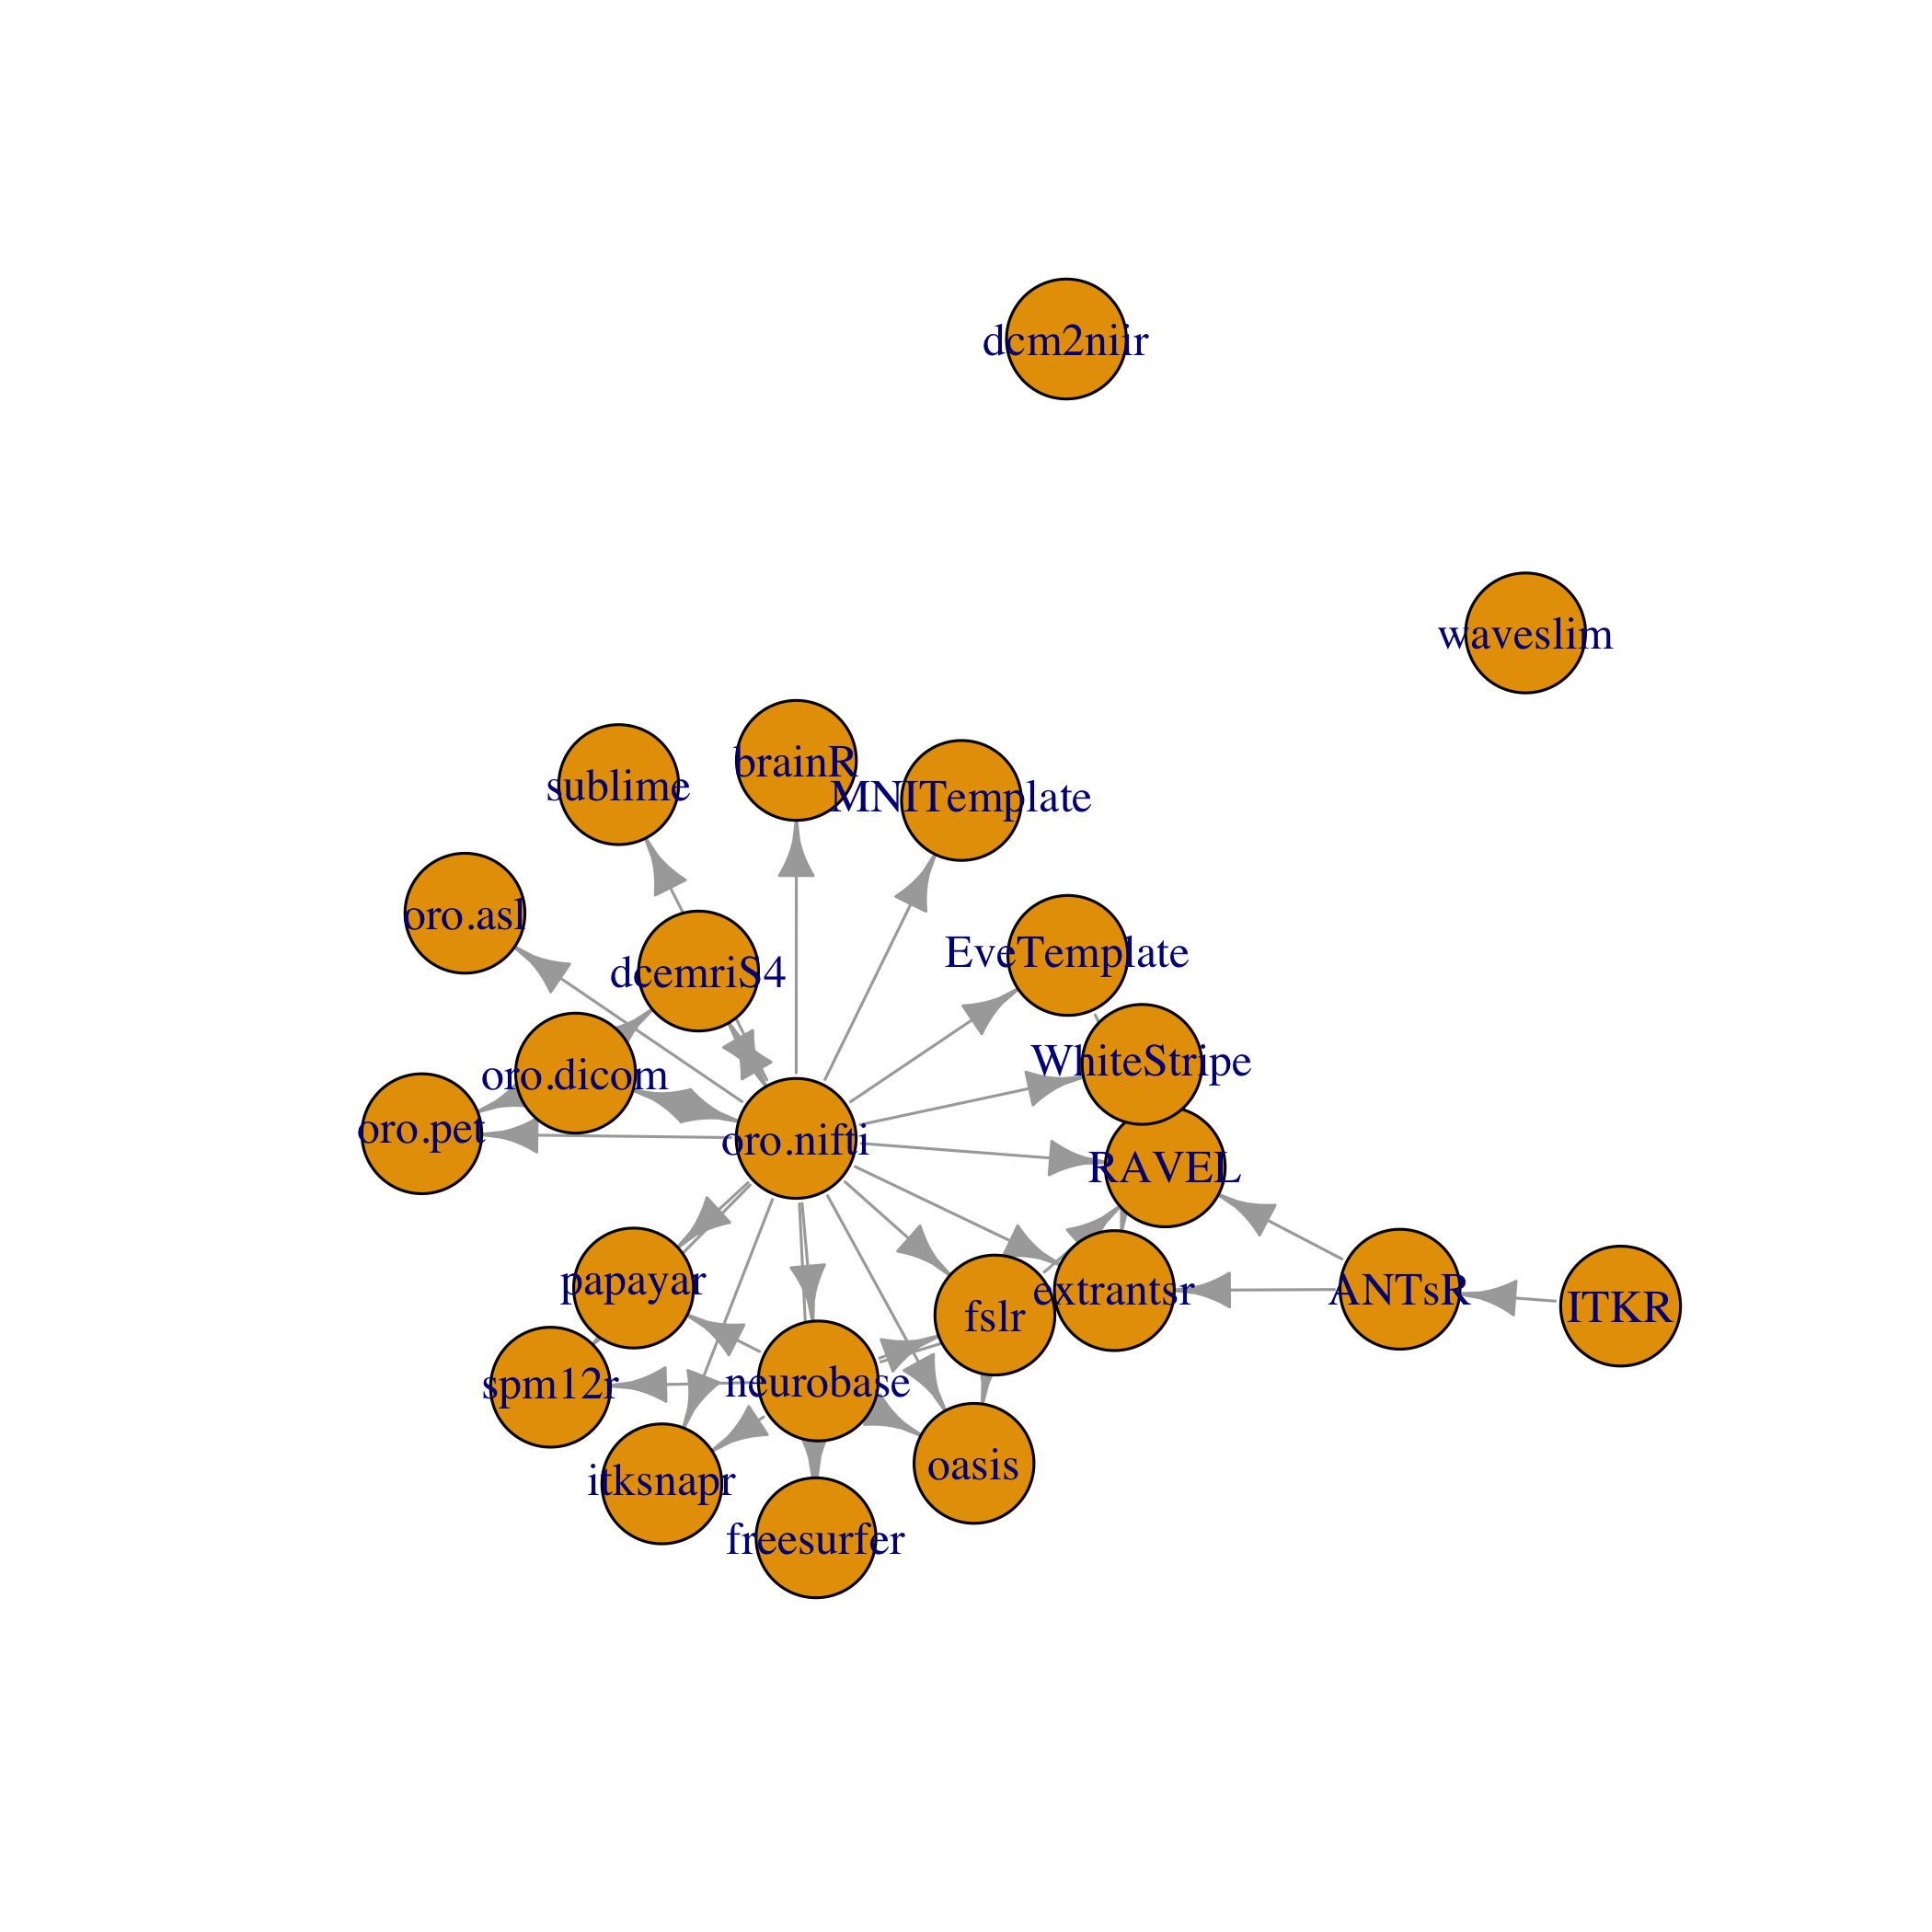

Write R code to recreate this figure.
##########################################
# Graph of all Networks
##########################################
rm( list = ls())
library(git2r)
library(devtools)
library(gh) # from install_github("r-pkgs/gh")
library(igraph)
library(networkD3)

read_dcf <- function(path, rewrite = TRUE) {
  file = file(path)
  on.exit({
    close(file)
  })
  fields <- colnames(read.dcf(file))
  dcf = as.list(read.dcf(file, keep.white = fields, all = TRUE)[1, ])
  return(list(fields = fields,
              dcf = dcf))
}

split_remotes <- function(x) {
  trimws(unlist(strsplit(x, ",[[:space:]]*")))
}

get_all_repos = function() {
  my_repos <- gh("GET /users/:username/repos", 
                 username = "neuroconductor")
}

get_repo_names = function() {
  repos = get_all_repos()
  sapply(repos, `[[`, "name")
}

repos = get_repo_names()
repos = paste0("neuroconductor/", repos)


remote_package_info = function(remote,
                               url = "https://github.com", ...) {
  
  tmp <- tempfile()
  path <- paste(c(remote$username, 
                  remote$repo, "raw", remote$ref, 
                  remote$subdir, "DESCRIPTION"), 
                collapse = "/")
  req <- httr::GET(url, path = path, 
                   httr::write_disk(path = tmp))
  if (httr::status_code(req) >= 400) {
    L = list(Package = NA,
             Version = NA)
    return(L)
  }
  x = read_dcf(tmp)$dcf
  return(x)  
}

get_pkg_info = function(stub){
  remote = devtools:::github_remote(stub)
  pkg = remote_package_info(remote)  
  return(pkg)
}



info = sapply(repos, get_pkg_info)

pkgs = sapply(info, function(x) {
  x$Package
})
dep_grab = c("Depends", "Imports", 
             "LinkingTo", "Suggests")
tdeps = lapply(info, function(xx) {
  run_pack = xx$Package
  print(run_pack)
  grab = names(xx) %in% dep_grab 
  if (any(grab)) {
    res = xx[grab]
    res = lapply(res, function(x) {
      if (length(x) > 0) {
      return(split_remotes(x))
      } else {
        return("")
      }
    })
    tab = mapply(function(pack, dep){
      cbind(type = pack, dep = dep)
    }, names(res), res, SIMPLIFY = FALSE)
    tab = do.call("rbind", tab)
    tab = data.frame(tab, stringsAsFactors = FALSE)
    tab$package = run_pack
    return(tab)
  } else {
    tab = data.frame(package = run_pack, type = "", dep = "")
  }
})
tdeps = do.call("rbind", tdeps)
rownames(tdeps) = NULL
tdeps$dep = sapply(strsplit(tdeps$dep, " "), `[`, 1)
tdeps = tdeps[ !tdeps$dep %in% c("R"), ]

edges = tdeps[, c("dep", "package", "type")]
vert = sort(unique(c(edges$dep, edges$package)))
edges = edges[ !is.na(edges$dep), ]
edges = edges[ !edges$type %in% "", ]

ret <- igraph::graph.data.frame(d = edges, 
                                directed = TRUE, 
                                vertices = vert)
class(ret) <- c("pkgDepGraph", "igraph")
# attr(ret, "pkgs") <- "Neuroconductor"
attr(ret, "pkgs") <- pkgs

# png("network_depgraph.png", 
#     height = 5, width = 20,
#     units = "in", res = 300)
pdfname = "network_depgraph.pdf"
pdf(pdfname, 
    height = 10, width = 20)
starting.par.settings <- par(no.readonly = TRUE)
par(
  oma = c(0, 0, 0, 0), 
  mar = rep(0, 4))
plot(ret, vertex.size = 10, cex = 0.7, main = "Neuroconductor")
mfg.settings <- par()$mfg
par(starting.par.settings)
par(mfg = mfg.settings, new = FALSE)
dev.off()
knitr::plot_crop(pdfname)



deps = sapply(info, function(xx) {
  print(xx$Package)
  res = xx[dep_grab]
  res = unlist(res)
  if (length(res) > 0) {
    res = split_remotes(res)
    res = sapply(strsplit(res, " "), `[`, 1)
    res = setdiff(res, "R")
    res = setdiff(res, "")
    res
  } else {
    ""
  }
})
names(deps) = pkgs




neuro_deps = lapply(deps, function(x) {
  x[ x %in% pkgs ]
})

dep_mat = sapply(neuro_deps, function(x){
  pkgs %in% x
})
rownames(dep_mat) = pkgs

ograph = graph_from_adjacency_matrix(
  dep_mat,
  mode = "directed")
png("network_graph.png", height = 7, width = 7,
    units = "in", res = 300)
plot(ograph, vertex.size = 20)
dev.off()



tab = mapply(function(pack, dep){
  cbind(pack, dep)
}, pkgs, deps)
tab = do.call("rbind", tab)
colnames(tab) = c("target", "source")
tab = data.frame(tab, stringsAsFactors = FALSE)
tab = tab[, c("source", "target")]


neuro_tab = tab[ tab$source %in% pkgs, ]
simpleNetwork(neuro_tab, linkDistance = 200, fontSize = 20, charge = -300) %>% 
  saveNetwork(file = 'neuro_graph.html', selfcontained = FALSE)
